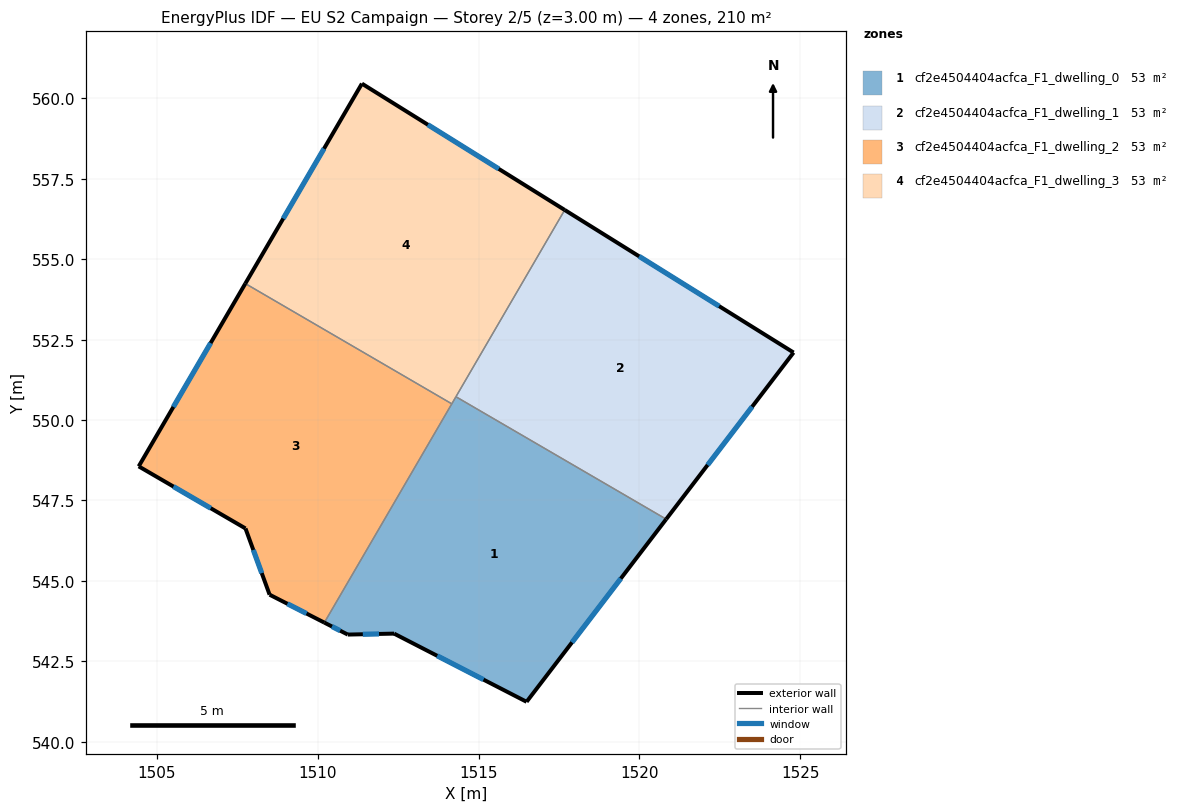
=== STOREY PLAN SPEC (per zone: floor XY polygon, exterior-wall plan segments, windows/doors) ===
zone 1: cf2e4504404acfca_F1_dwelling_0  (52.6 m²)
  floor: (1520.83, 546.92) (1516.49, 541.24) (1512.37, 543.36) (1510.93, 543.33) (1510.20, 543.70) (1514.30, 550.72)
  exterior wall: (1510.20, 543.70) – (1510.93, 543.33)  [0.8 m]
    window: (1510.44, 543.58) – (1510.70, 543.45)  [0.3 m²]
  exterior wall: (1516.49, 541.24) – (1520.83, 546.92)  [7.1 m]
    window: (1517.90, 543.09) – (1519.42, 545.07)  [2.6 m²]
  exterior wall: (1512.37, 543.36) – (1516.49, 541.24)  [4.6 m]
    window: (1513.71, 542.67) – (1515.15, 541.93)  [1.7 m²]
  exterior wall: (1510.93, 543.33) – (1512.37, 543.36)  [1.4 m]
    window: (1511.40, 543.34) – (1511.90, 543.35)  [0.5 m²]
  interior walls: 3
zone 2: cf2e4504404acfca_F1_dwelling_1  (52.6 m²)
  floor: (1524.79, 552.10) (1520.83, 546.92) (1514.30, 550.72) (1517.68, 556.53)
  exterior wall: (1520.83, 546.92) – (1524.79, 552.10)  [6.5 m]
    window: (1522.12, 548.60) – (1523.50, 550.41)  [2.4 m²]
  exterior wall: (1524.79, 552.10) – (1517.68, 556.53)  [8.4 m]
    window: (1522.48, 553.54) – (1519.99, 555.09)  [3.1 m²]
  interior walls: 2
zone 3: cf2e4504404acfca_F1_dwelling_2  (52.6 m²)
  floor: (1514.17, 550.50) (1510.20, 543.70) (1508.50, 544.57) (1507.75, 546.63) (1504.43, 548.56) (1507.75, 554.24)
  exterior wall: (1508.50, 544.57) – (1510.20, 543.70)  [1.9 m]
    window: (1509.06, 544.29) – (1509.65, 543.98)  [0.7 m²]
  exterior wall: (1507.75, 546.63) – (1508.50, 544.57)  [2.2 m]
    window: (1508.00, 545.96) – (1508.26, 545.24)  [0.8 m²]
  exterior wall: (1504.43, 548.56) – (1507.75, 546.63)  [3.8 m]
    window: (1505.51, 547.93) – (1506.67, 547.26)  [1.4 m²]
  exterior wall: (1507.75, 554.24) – (1504.43, 548.56)  [6.6 m]
    window: (1506.67, 552.39) – (1505.51, 550.41)  [2.4 m²]
  interior walls: 2
zone 4: cf2e4504404acfca_F1_dwelling_3  (52.6 m²)
  floor: (1517.68, 556.53) (1514.17, 550.50) (1507.75, 554.24) (1511.37, 560.46)
  exterior wall: (1511.37, 560.46) – (1507.75, 554.24)  [7.2 m]
    window: (1510.19, 558.44) – (1508.93, 556.26)  [2.6 m²]
  exterior wall: (1517.68, 556.53) – (1511.37, 560.46)  [7.4 m]
    window: (1515.63, 557.81) – (1513.42, 559.18)  [2.7 m²]
  interior walls: 3

=== DERIVED (storey summary) ===
Building: EU S2 Campaign
Storey: 2 of 5  (floor level z = 3.00 m)
Storey gross floor area: 210.5 m²
Zones on this storey: 4
  - cf2e4504404acfca_F1_dwelling_0: floor 52.6 m²; exterior wall 14.0 m (42.1 m²); 4 window(s) 5.1 m²; WWR 12.2%
  - cf2e4504404acfca_F1_dwelling_1: floor 52.6 m²; exterior wall 14.9 m (44.7 m²); 2 window(s) 5.5 m²; WWR 12.2%
  - cf2e4504404acfca_F1_dwelling_2: floor 52.6 m²; exterior wall 14.5 m (43.6 m²); 4 window(s) 5.3 m²; WWR 12.2%
  - cf2e4504404acfca_F1_dwelling_3: floor 52.6 m²; exterior wall 14.6 m (43.9 m²); 2 window(s) 5.4 m²; WWR 12.2%
Zone adjacency (shared interzone walls):
  - cf2e4504404acfca_F1_dwelling_0 ↔ cf2e4504404acfca_F1_dwelling_1
  - cf2e4504404acfca_F1_dwelling_0 ↔ cf2e4504404acfca_F1_dwelling_2
  - cf2e4504404acfca_F1_dwelling_0 ↔ cf2e4504404acfca_F1_dwelling_3
  - cf2e4504404acfca_F1_dwelling_1 ↔ cf2e4504404acfca_F1_dwelling_3
  - cf2e4504404acfca_F1_dwelling_2 ↔ cf2e4504404acfca_F1_dwelling_3